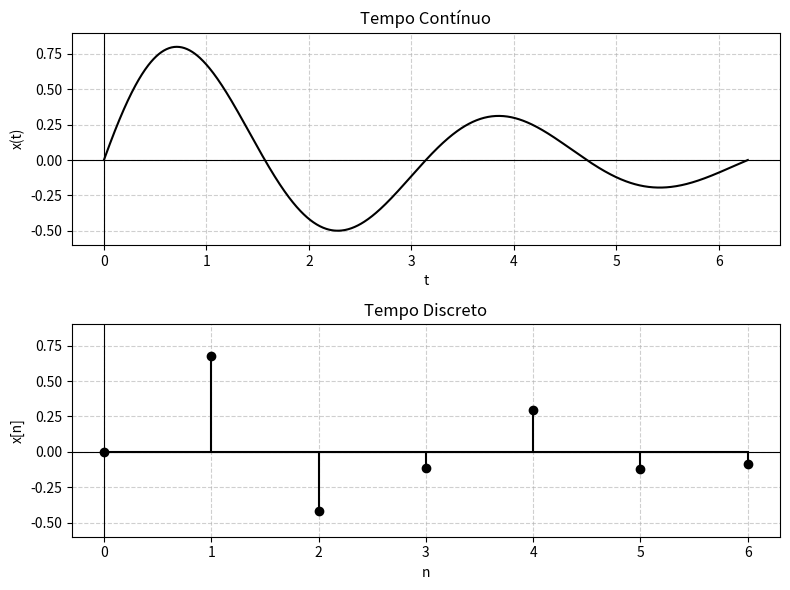

This figure's Python source:
import numpy as np
import matplotlib.pyplot as plt

# Criando o sinal contínuo
t = np.linspace(0, 2 * np.pi, 1000)
x_t = np.sin(2 * t) * np.exp(-0.3 * t)

# Criando o sinal discreto
n = np.arange(0, 7, 1)  # Somente valores inteiros
x_n = np.sin(2 * n) * np.exp(-0.3 * n)

# Definir limites do eixo y com base nos valores do sinal contínuo e discreto
y_min = min(np.min(x_t), np.min(x_n))
y_max = max(np.max(x_t), np.max(x_n))

# Criando os gráficos
fig, axs = plt.subplots(2, 1, figsize=(8, 6))

# Gráfico do tempo contínuo
axs[0].plot(t, x_t, 'k')
axs[0].axhline(0, color='black', linewidth=0.8)  # Linha horizontal no eixo x
axs[0].axvline(0, color='black', linewidth=0.8)  # Linha vertical no eixo y
axs[0].set_ylim(y_min - 0.1, y_max + 0.1)  # Ajustando o eixo y
axs[0].set_title("Tempo Contínuo")
axs[0].set_xlabel("t")
axs[0].set_ylabel("x(t)")
axs[0].grid(True, linestyle='--', alpha=0.6)

# Gráfico do tempo discreto
axs[1].stem(n, x_n, linefmt='k', markerfmt='ko', basefmt='k')
axs[1].axhline(0, color='black', linewidth=0.8)  # Linha horizontal no eixo x
axs[1].axvline(0, color='black', linewidth=0.8)  # Linha vertical no eixo y
axs[1].set_ylim(y_min - 0.1, y_max + 0.1)  # Ajustando o eixo y
axs[1].set_title("Tempo Discreto")
axs[1].set_xlabel("n")
axs[1].set_ylabel("x[n]")
axs[1].grid(True, linestyle='--', alpha=0.6)

plt.tight_layout()
plt.show()